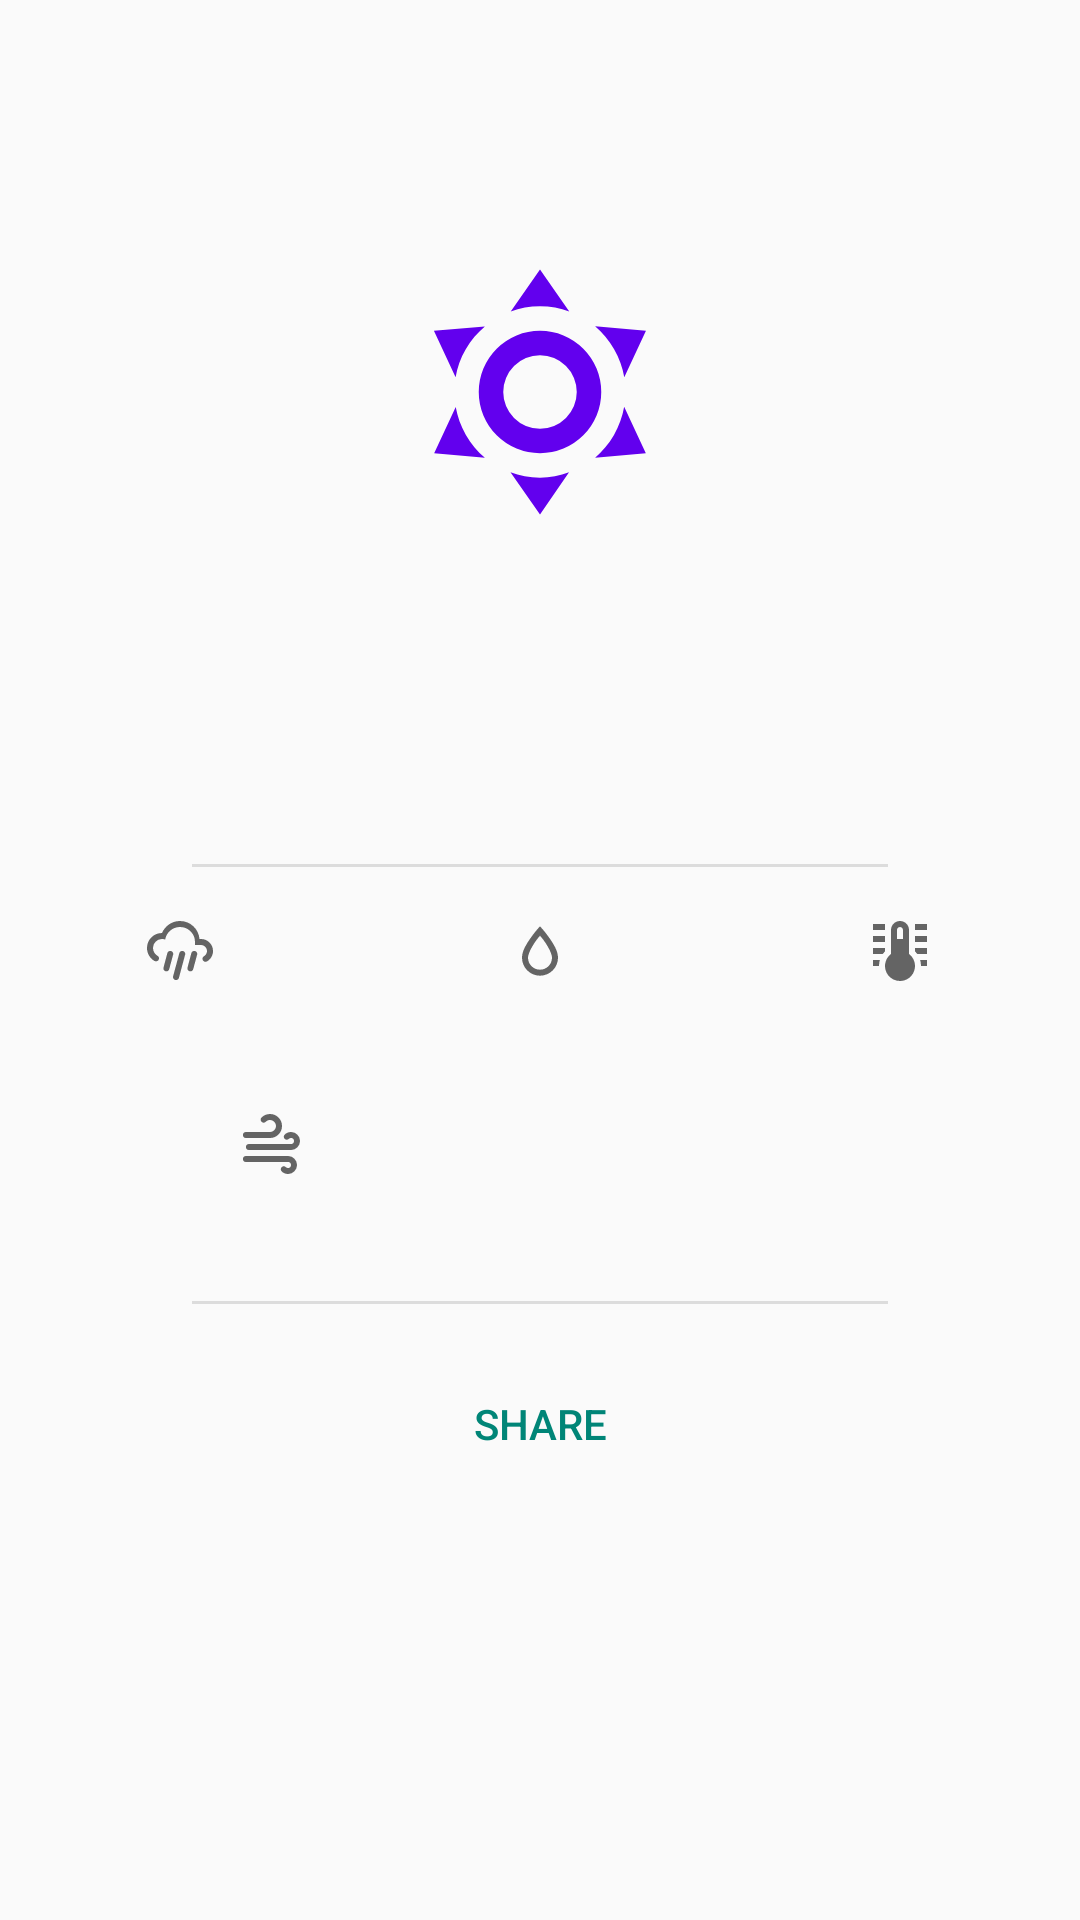

Here is an Android app screen rendered from its layout file. Give the layout XML and the strings, colors and styles it references.
<!-- AndroidManifest.xml: application theme Theme.Weather -->
<!-- res/layout/fragment_today.xml -->
<?xml version="1.0" encoding="utf-8"?>
<androidx.constraintlayout.widget.ConstraintLayout xmlns:android="http://schemas.android.com/apk/res/android"
    xmlns:app="http://schemas.android.com/apk/res-auto"
    xmlns:tools="http://schemas.android.com/tools"
    android:layout_width="match_parent"
    android:layout_height="match_parent"
    android:paddingBottom="64dp">

    <LinearLayout
        android:layout_width="match_parent"
        android:layout_height="wrap_content"
        android:divider="?android:dividerHorizontal"
        android:dividerPadding="64dp"
        android:orientation="vertical"
        android:showDividers="middle"
        app:layout_constraintBottom_toBottomOf="parent"
        app:layout_constraintEnd_toEndOf="parent"
        app:layout_constraintStart_toStartOf="parent"
        app:layout_constraintTop_toTopOf="parent">

        <LinearLayout
            android:layout_width="match_parent"
            android:layout_height="wrap_content"
            android:gravity="center_horizontal"
            android:orientation="vertical"
            android:paddingVertical="16dp">

            <ImageView
                android:id="@+id/icon"
                android:layout_width="98dp"
                android:layout_height="98dp"
                android:layout_margin="4dp"
                android:src="@drawable/ic_outline_weather_sunny_24"
                app:tint="?attr/colorPrimary" />

            <TextView
                android:id="@+id/city"
                android:layout_width="wrap_content"
                android:layout_height="wrap_content"
                android:layout_margin="4dp"
                android:textAppearance="@style/TextAppearance.AppCompat.Title"
                tools:text="Polotsk" />

            <TextView
                android:id="@+id/temp_status"
                android:layout_width="wrap_content"
                android:layout_height="wrap_content"
                android:layout_margin="4dp"
                android:textAppearance="@style/TextAppearance.AppCompat.Display1"
                android:textColor="?attr/colorPrimary"
                tools:text="22°C | Sunny" />

        </LinearLayout>

        <androidx.constraintlayout.widget.ConstraintLayout
            android:layout_width="match_parent"
            android:layout_height="wrap_content"
            android:paddingVertical="16dp">

            <LinearLayout
                android:id="@+id/info_1"
                android:layout_width="match_parent"
                android:layout_height="wrap_content"
                android:orientation="horizontal"
                app:layout_constraintTop_toTopOf="parent">

                <TextView
                    android:id="@+id/rain"
                    android:layout_width="0dp"
                    android:layout_height="wrap_content"
                    android:layout_weight="1"
                    android:drawableTop="@drawable/ic_outline_weather_pouring_24"
                    android:textAlignment="center"
                    android:textAppearance="@style/TextAppearance.AppCompat.Medium"
                    tools:text="57%" />

                <TextView
                    android:id="@+id/precipitation"
                    android:layout_width="0dp"
                    android:layout_height="wrap_content"
                    android:layout_weight="1"
                    android:drawableTop="@drawable/ic_outline_water_24"
                    android:textAlignment="center"
                    android:textAppearance="@style/TextAppearance.AppCompat.Medium"
                    tools:text="1.0 mm" />

                <TextView
                    android:id="@+id/pressure"
                    android:layout_width="0dp"
                    android:layout_height="wrap_content"
                    android:layout_weight="1"
                    android:drawableTop="@drawable/ic_baseline_thermometer_lines_24"
                    android:textAlignment="center"
                    android:textAppearance="@style/TextAppearance.AppCompat.Medium"
                    tools:text="1019 hPa" />

            </LinearLayout>

            <LinearLayout
                android:id="@+id/info_2"
                android:layout_width="match_parent"
                android:layout_height="wrap_content"
                android:layout_marginTop="16dp"
                android:orientation="horizontal"
                app:layout_constraintTop_toBottomOf="@+id/info_1">

                <TextView
                    android:id="@+id/speed"
                    android:layout_width="0dp"
                    android:layout_height="wrap_content"
                    android:layout_weight="1"
                    android:drawableTop="@drawable/ic_baseline_weather_windy_24"
                    android:textAlignment="center"
                    android:textAppearance="@style/TextAppearance.AppCompat.Medium"
                    tools:text="20 km/h" />

                <TextView
                    android:id="@+id/way"
                    android:layout_width="0dp"
                    android:layout_height="wrap_content"
                    android:layout_weight="1"
                    android:drawableTop="@drawable/ic_outline_compass_24"
                    android:textAlignment="center"
                    android:textAppearance="@style/TextAppearance.AppCompat.Medium"
                    tools:text="SE" />

            </LinearLayout>

        </androidx.constraintlayout.widget.ConstraintLayout>

        <Button
            android:id="@+id/share"
            style="@style/Widget.AppCompat.Button.Borderless.Colored"
            android:layout_width="wrap_content"
            android:layout_height="wrap_content"
            android:layout_gravity="center_horizontal"
            android:layout_marginVertical="16dp"
            android:text="Share" />

    </LinearLayout>

</androidx.constraintlayout.widget.ConstraintLayout>
<!-- resources referenced by this layout -->
<resources>
  <!-- drawable ic_baseline_thermometer_lines_24 (drawable) -->
  <vector xmlns:android="http://schemas.android.com/apk/res/android"
      android:width="24dp"
      android:height="24dp"
      android:viewportWidth="24"
      android:viewportHeight="24"
      android:tint="?attr/colorControlNormal">
    <path
        android:fillColor="@android:color/white"
        android:pathData="M17 3H21V5H17V3M17 7H21V9H17V7M17 11H21V13H17.75L17 12.1V11M21 15V17H19C19 16.31 18.9 15.63 18.71 15H21M7 3V5H3V3H7M7 7V9H3V7H7M7 11V12.1L6.25 13H3V11H7M3 15H5.29C5.1 15.63 5 16.31 5 17H3V15M15 13V5C15 3.34 13.66 2 12 2S9 3.34 9 5V13C6.79 14.66 6.34 17.79 8 20S12.79 22.66 15 21 17.66 16.21 16 14C15.72 13.62 15.38 13.28 15 13M12 4C12.55 4 13 4.45 13 5V8H11V5C11 4.45 11.45 4 12 4Z"/>
  </vector>
  <!-- drawable ic_baseline_weather_windy_24 (drawable) -->
  <vector xmlns:android="http://schemas.android.com/apk/res/android"
      android:width="24dp"
      android:height="24dp"
      android:viewportWidth="24"
      android:viewportHeight="24"
      android:tint="?attr/colorControlNormal">
    <path
        android:fillColor="@android:color/white"
        android:pathData="M4,10A1,1 0 0,1 3,9A1,1 0 0,1 4,8H12A2,2 0 0,0 14,6A2,2 0 0,0 12,4C11.45,4 10.95,4.22 10.59,4.59C10.2,5 9.56,5 9.17,4.59C8.78,4.2 8.78,3.56 9.17,3.17C9.9,2.45 10.9,2 12,2A4,4 0 0,1 16,6A4,4 0 0,1 12,10H4M19,12A1,1 0 0,0 20,11A1,1 0 0,0 19,10C18.72,10 18.47,10.11 18.29,10.29C17.9,10.68 17.27,10.68 16.88,10.29C16.5,9.9 16.5,9.27 16.88,8.88C17.42,8.34 18.17,8 19,8A3,3 0 0,1 22,11A3,3 0 0,1 19,14H5A1,1 0 0,1 4,13A1,1 0 0,1 5,12H19M18,18H4A1,1 0 0,1 3,17A1,1 0 0,1 4,16H18A3,3 0 0,1 21,19A3,3 0 0,1 18,22C17.17,22 16.42,21.66 15.88,21.12C15.5,20.73 15.5,20.1 15.88,19.71C16.27,19.32 16.9,19.32 17.29,19.71C17.47,19.89 17.72,20 18,20A1,1 0 0,0 19,19A1,1 0 0,0 18,18Z"/>
  </vector>
  <!-- drawable ic_outline_water_24 (drawable) -->
  <vector xmlns:android="http://schemas.android.com/apk/res/android"
      android:width="24dp"
      android:height="24dp"
      android:viewportWidth="24"
      android:viewportHeight="24"
      android:tint="?attr/colorControlNormal">
    <path
        android:fillColor="@android:color/white"
        android:pathData="M12,3.77L11.25,4.61C11.25,4.61 9.97,6.06 8.68,7.94C7.39,9.82 6,12.07 6,14.23A6,6 0 0,0 12,20.23A6,6 0 0,0 18,14.23C18,12.07 16.61,9.82 15.32,7.94C14.03,6.06 12.75,4.61 12.75,4.61L12,3.77M12,6.9C12.44,7.42 12.84,7.85 13.68,9.07C14.89,10.83 16,13.07 16,14.23C16,16.45 14.22,18.23 12,18.23C9.78,18.23 8,16.45 8,14.23C8,13.07 9.11,10.83 10.32,9.07C11.16,7.85 11.56,7.42 12,6.9Z"/>
  </vector>
  <style name="Theme.Weather" parent="Theme.AppCompat.DayNight.NoActionBar">
          
          <item name="colorPrimary">@color/purple_500</item>
          <item name="colorPrimaryVariant">@color/purple_700</item>
          <item name="colorOnPrimary">@color/white</item>
          
          <item name="colorSecondary">@color/teal_200</item>
          <item name="colorSecondaryVariant">@color/teal_700</item>
          <item name="colorOnSecondary">@color/black</item>
          
          <item name="android:statusBarColor" tools:targetApi="l">?attr/colorPrimaryVariant</item>
          
      </style>
  <color name="white">#FFFFFFFF</color>
  <color name="black">#FF000000</color>
  <!-- not gathered from this repository: default colours our renderer supplied (Android Studio template values) -->
  <color name="purple_500">#FF6200EE</color>
  <color name="purple_700">#FF3700B3</color>
  <color name="teal_200">#FF03DAC5</color>
  <color name="teal_700">#FF018786</color>
</resources>
